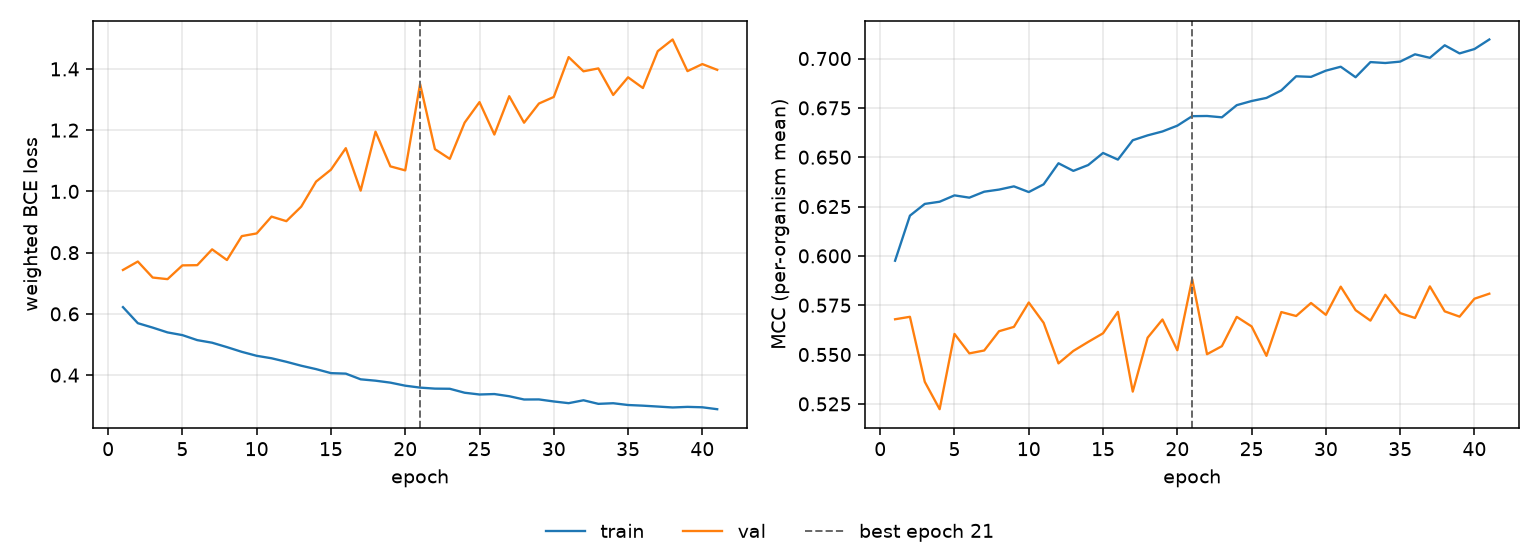

The table this chart was drawn from, first rows:
epoch, tr_loss, vl_loss, tr_mcc, vl_mcc, is_best
1, 0.6221, 0.7435, 0.5975, 0.5679, False
2, 0.5697, 0.771, 0.6204, 0.5691, False
3, 0.5552, 0.7187, 0.6263, 0.5362, False
4, 0.5396, 0.7135, 0.6274, 0.5223, False
5, 0.5307, 0.7584, 0.6307, 0.5605, False
6, 0.5144, 0.7591, 0.6295, 0.5506, False
7, 0.5059, 0.8108, 0.6325, 0.5521, False
8, 0.4915, 0.7759, 0.6336, 0.5618, False
9, 0.4761, 0.854, 0.6352, 0.564, False
10, 0.4632, 0.8628, 0.6323, 0.5764, False
11, 0.4551, 0.9177, 0.6363, 0.5661, False
12, 0.4436, 0.9029, 0.6469, 0.5455, False
13, 0.4307, 0.9503, 0.6431, 0.5518, False
14, 0.4197, 1.032, 0.646, 0.5564, False
15, 0.4066, 1.071, 0.6521, 0.5608, False
16, 0.4049, 1.141, 0.6488, 0.5716, False
17, 0.3864, 1.003, 0.6586, 0.5312, False
18, 0.3819, 1.195, 0.6611, 0.5585, False
19, 0.3755, 1.082, 0.6631, 0.5678, False
20, 0.3656, 1.069, 0.666, 0.5522, False
21, 0.3593, 1.351, 0.6708, 0.5882, True
22, 0.356, 1.138, 0.6709, 0.5502, False
23, 0.3555, 1.106, 0.6702, 0.5542, False
24, 0.3426, 1.225, 0.6764, 0.5691, False
25, 0.3368, 1.292, 0.6785, 0.5643, False
26, 0.3383, 1.186, 0.68, 0.5493, False
27, 0.3312, 1.311, 0.6838, 0.5715, False
28, 0.3205, 1.224, 0.691, 0.5695, False
29, 0.3207, 1.287, 0.6907, 0.5761, False
30, 0.3141, 1.308, 0.6939, 0.5701, False
31, 0.3085, 1.439, 0.6959, 0.5844, False
32, 0.3179, 1.392, 0.6905, 0.5725, False
33, 0.3063, 1.402, 0.6982, 0.5672, False
34, 0.3083, 1.315, 0.6977, 0.5803, False
35, 0.3025, 1.373, 0.6984, 0.571, False
36, 0.3003, 1.338, 0.7021, 0.5685, False
37, 0.2975, 1.458, 0.7004, 0.5845, False
38, 0.2945, 1.496, 0.7067, 0.5719, False
39, 0.2964, 1.393, 0.7026, 0.5692, False
40, 0.2951, 1.416, 0.7048, 0.5783, False
41, 0.2888, 1.397, 0.7097, 0.5808, False
